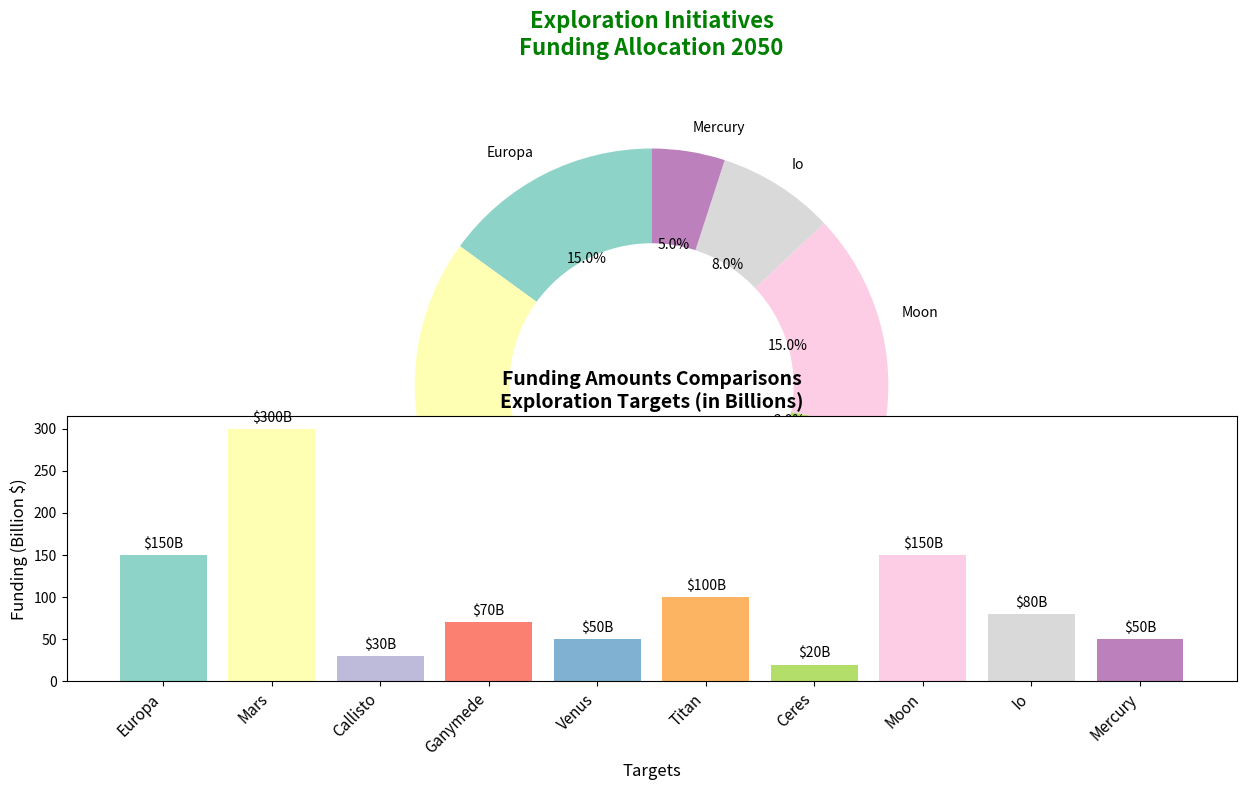

Python code for this plot:
import matplotlib.pyplot as plt
import numpy as np

planets = ["Europa", "Mars", "Callisto", "Ganymede", "Venus", "Titan", "Ceres", "Moon", "Io", "Mercury"]
funding_percentages = [15, 30, 3, 7, 5, 10, 2, 15, 8, 5]

# New set of colors
colors = ['#8dd3c7', '#ffffb3', '#bebada', '#fb8072', '#80b1d3',
          '#fdb462', '#b3de69', '#fccde5', '#d9d9d9', '#bc80bd']

fig, ax = plt.subplots(figsize=(12, 8))

# Simplified pie chart with new colors
ax.pie(funding_percentages, labels=planets, colors=colors,
       autopct='%1.1f%%', startangle=90, textprops=dict(color="black"),
       wedgeprops=dict(width=0.4))

ax.set_title('Exploration Initiatives\nFunding Allocation 2050', 
             fontsize=16, fontweight='bold', color='green', pad=25)

ax.set_aspect('equal')

funding_amounts = [150, 300, 30, 70, 50, 100, 20, 150, 80, 50]
ax_bar = fig.add_subplot(212)
x_pos = np.arange(len(planets))
bars = ax_bar.bar(x_pos, funding_amounts, color=colors)

ax_bar.set_title('Funding Amounts Comparisons\nExploration Targets (in Billions)', fontsize=14, weight='bold')
ax_bar.set_xlabel('Targets', fontsize=12)
ax_bar.set_ylabel('Funding (Billion $)', fontsize=12)
ax_bar.set_xticks(x_pos)
ax_bar.set_xticklabels(planets, rotation=45, ha='right', fontsize=11, style='italic')

for bar in bars:
    height = bar.get_height()
    ax_bar.text(bar.get_x() + bar.get_width() / 2, height + 5, f"${height}B", ha='center', va='bottom', fontsize=10)

plt.tight_layout()

plt.show()
